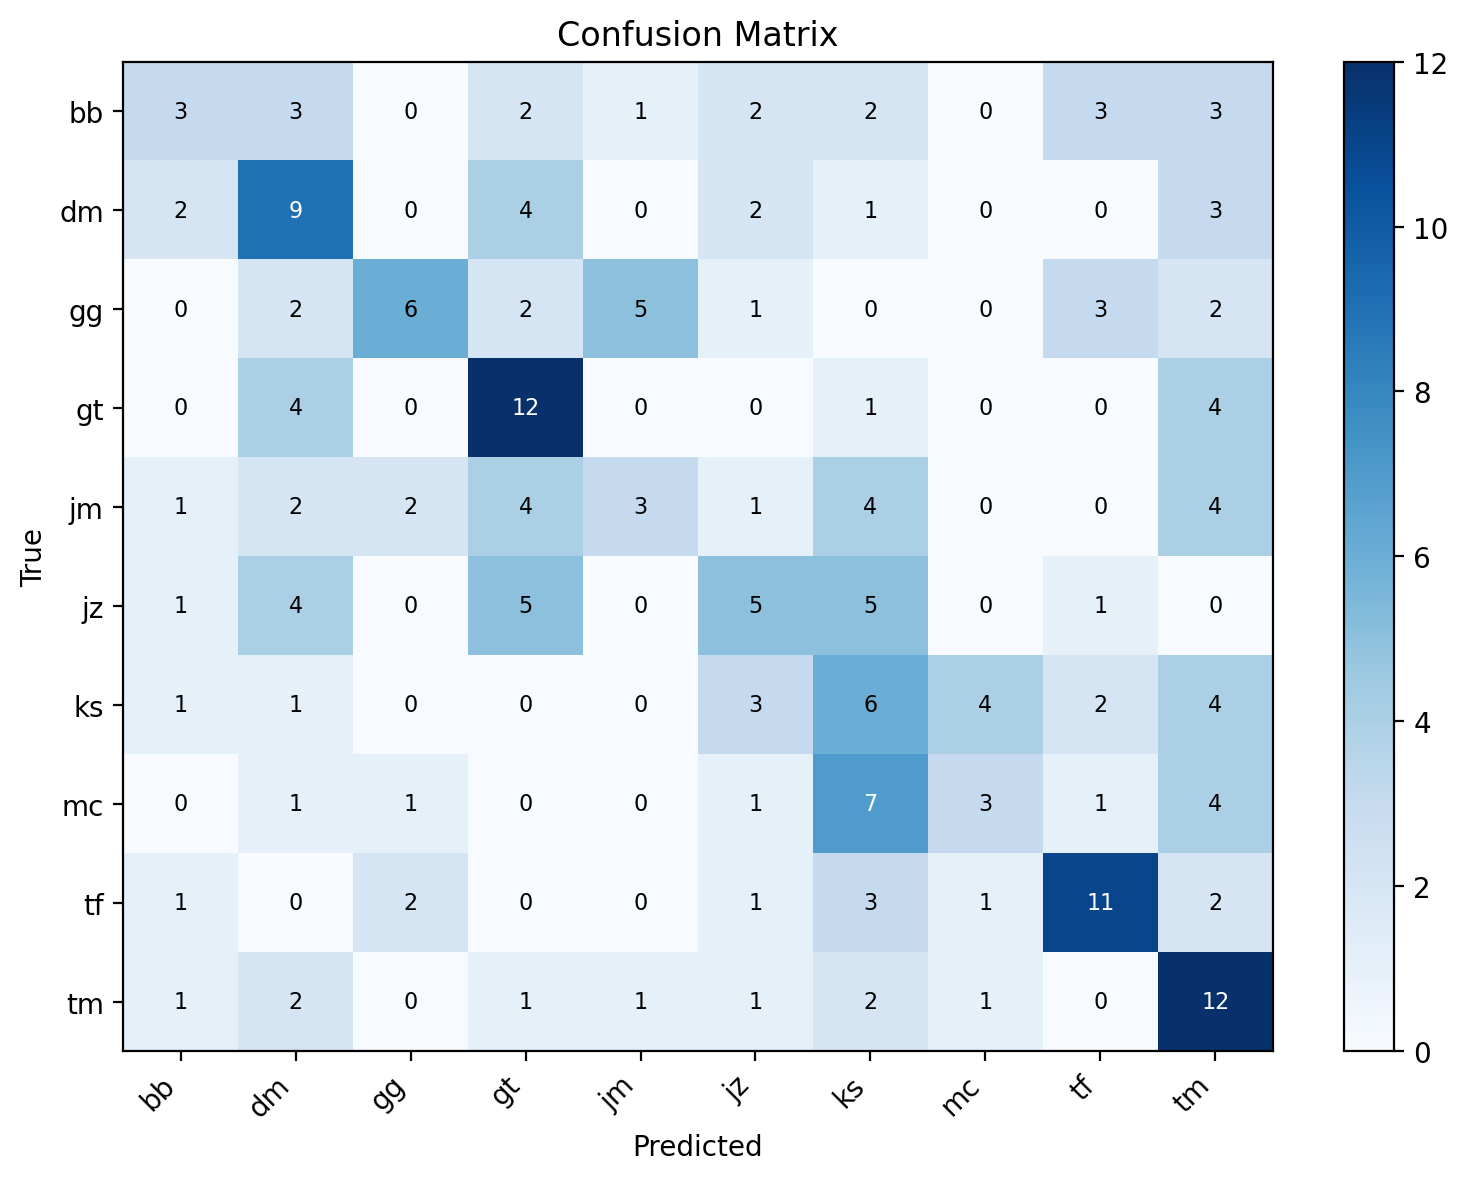

Values plotted in this chart, from the file beside it:
label, bb, dm, gg, gt, jm, jz, ks, mc, tf, tm
bb, 3, 3, 0, 2, 1, 2, 2, 0, 3, 3
dm, 2, 9, 0, 4, 0, 2, 1, 0, 0, 3
gg, 0, 2, 6, 2, 5, 1, 0, 0, 3, 2
gt, 0, 4, 0, 12, 0, 0, 1, 0, 0, 4
jm, 1, 2, 2, 4, 3, 1, 4, 0, 0, 4
jz, 1, 4, 0, 5, 0, 5, 5, 0, 1, 0
ks, 1, 1, 0, 0, 0, 3, 6, 4, 2, 4
mc, 0, 1, 1, 0, 0, 1, 7, 3, 1, 4
tf, 1, 0, 2, 0, 0, 1, 3, 1, 11, 2
tm, 1, 2, 0, 1, 1, 1, 2, 1, 0, 12
